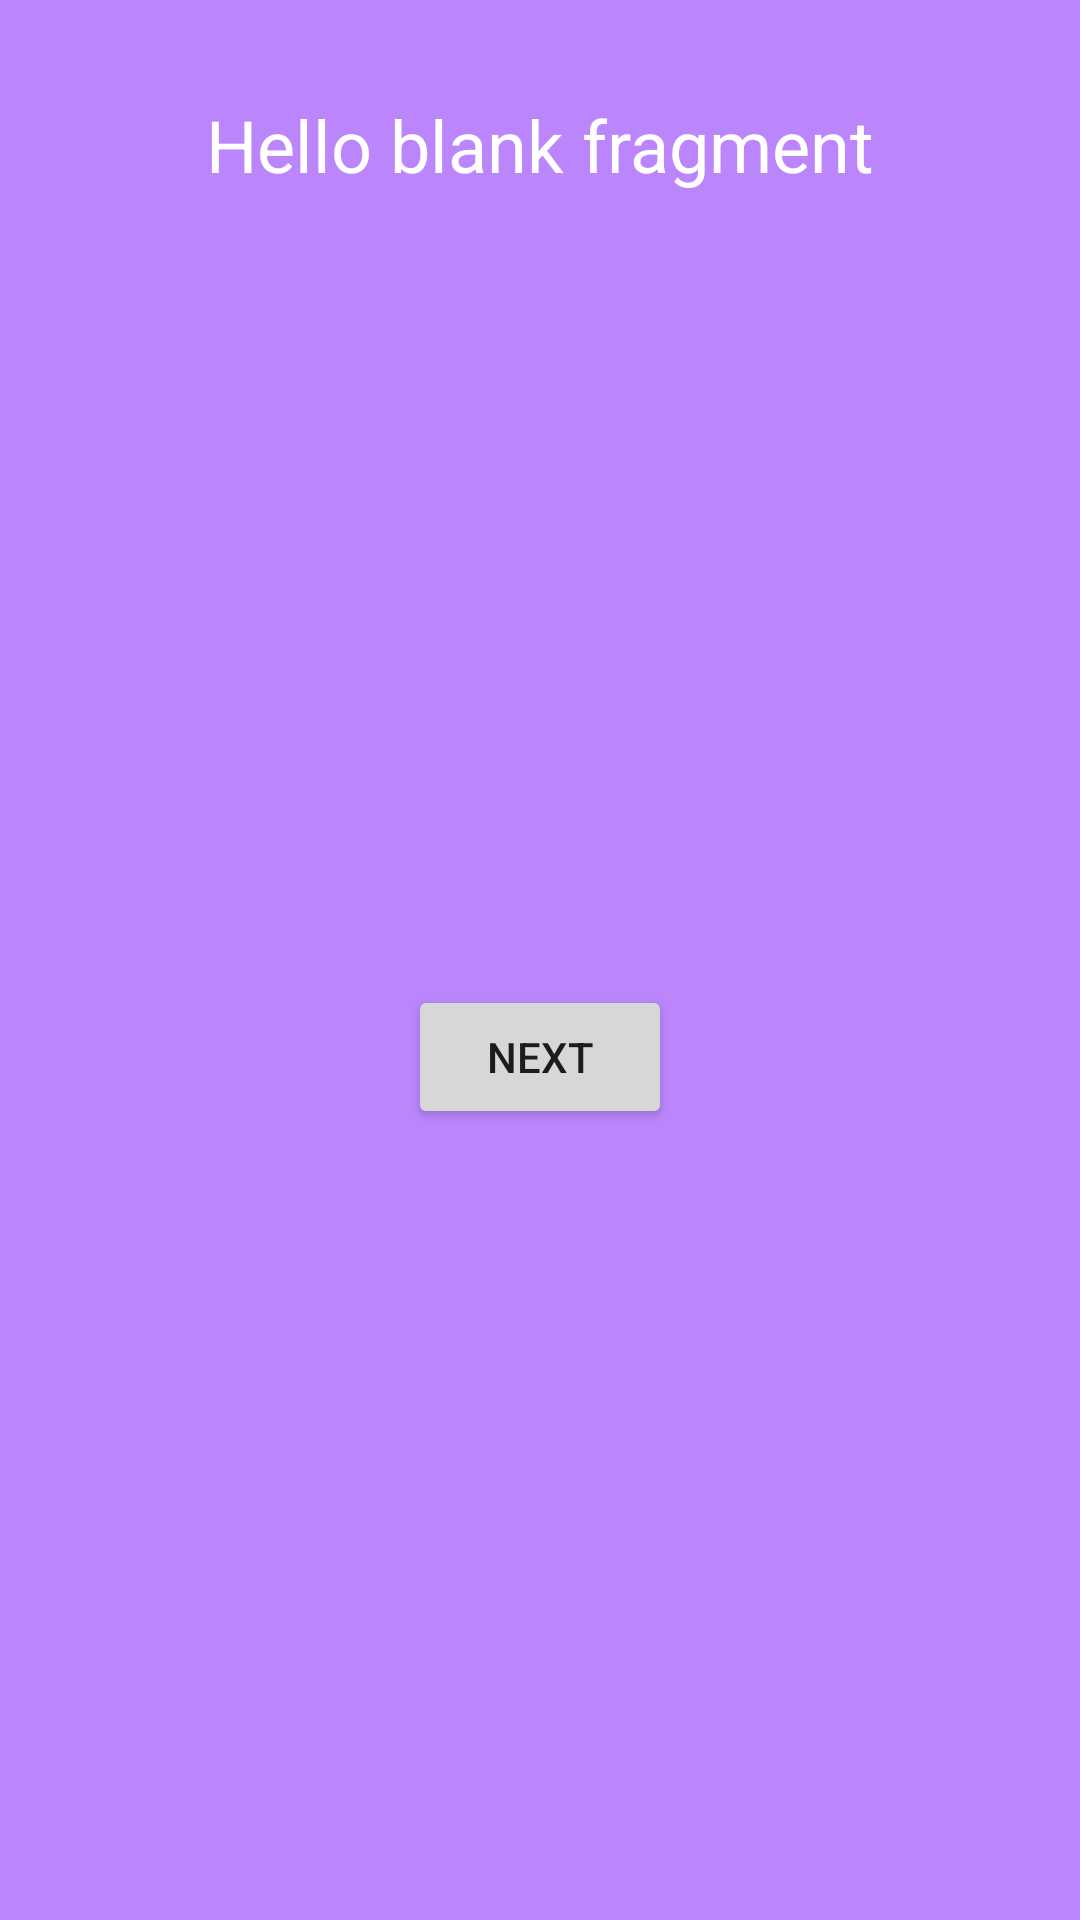

This screen was rendered from an Android layout file. Write that file and the resources it references.
<!-- AndroidManifest.xml: application theme Theme.3hw3 -->
<!-- res/layout/fragment_fourth.xml -->
<?xml version="1.0" encoding="utf-8"?>
<androidx.constraintlayout.widget.ConstraintLayout xmlns:android="http://schemas.android.com/apk/res/android"
    xmlns:tools="http://schemas.android.com/tools"
    android:layout_width="match_parent"
    android:layout_height="match_parent"
    android:background="@color/purple_200"
    xmlns:app="http://schemas.android.com/apk/res-auto"
    tools:context=".FourthFragment">


    
    <TextView
        android:id="@+id/tv_value"
        android:layout_width="wrap_content"
        android:layout_height="wrap_content"
        android:layout_marginTop="32dp"
        android:text="@string/hello_blank_fragment"
        android:textColor="@color/white"
        android:textSize="24sp"
        app:layout_constraintEnd_toEndOf="parent"
        app:layout_constraintStart_toStartOf="parent"
        app:layout_constraintTop_toTopOf="parent" />

    <Button
        android:id="@+id/next"
        android:layout_width="wrap_content"
        android:layout_height="wrap_content"
        android:text="next"
        app:layout_constraintBottom_toBottomOf="parent"
        app:layout_constraintEnd_toEndOf="parent"
        app:layout_constraintStart_toStartOf="parent"
        app:layout_constraintTop_toBottomOf="@+id/tv_value" />


</androidx.constraintlayout.widget.ConstraintLayout>
<!-- resources referenced by this layout -->
<resources>
  <string name="hello_blank_fragment">Hello blank fragment</string>
  <style name="Theme.3hw3" parent="Theme.MaterialComponents.DayNight.DarkActionBar">
          
          <item name="colorPrimary">@color/purple_500</item>
          <item name="colorPrimaryVariant">@color/purple_700</item>
          <item name="colorOnPrimary">@color/white</item>
          
          <item name="colorSecondary">@color/teal_200</item>
          <item name="colorSecondaryVariant">@color/teal_700</item>
          <item name="colorOnSecondary">@color/black</item>
          
          <item name="android:statusBarColor" tools:targetApi="l">?attr/colorPrimaryVariant</item>
          
      </style>
  <!-- not gathered from this repository: default colours our renderer supplied (Android Studio template values) -->
  <color name="purple_200">#FFBB86FC</color>
  <color name="purple_500">#FF6200EE</color>
  <color name="purple_700">#FF3700B3</color>
  <color name="teal_200">#FF03DAC5</color>
  <color name="teal_700">#FF018786</color>
  <color name="black">#FF000000</color>
  <color name="white">#FFFFFFFF</color>
</resources>
